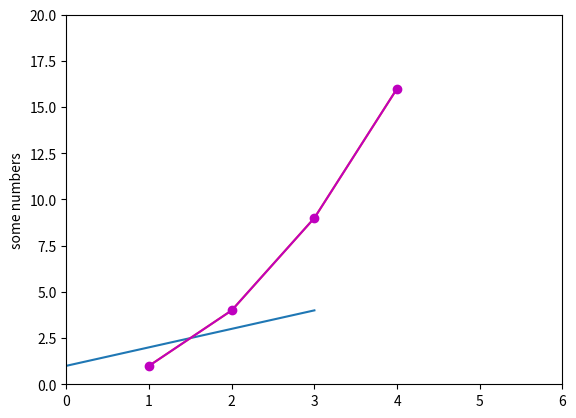

The matplotlib source for this figure:
import matplotlib.pyplot as plt
plt.plot([1,2,3,4])
plt.ylabel('some numbers')
plt.show()

plt.plot([1, 2, 3, 4], [1, 4, 9, 16])
plt.show()

plt.plot([1,2,3,4], [1,4,9,16], 'mo-')
plt.axis([0, 6, 0, 20])
plt.show()

